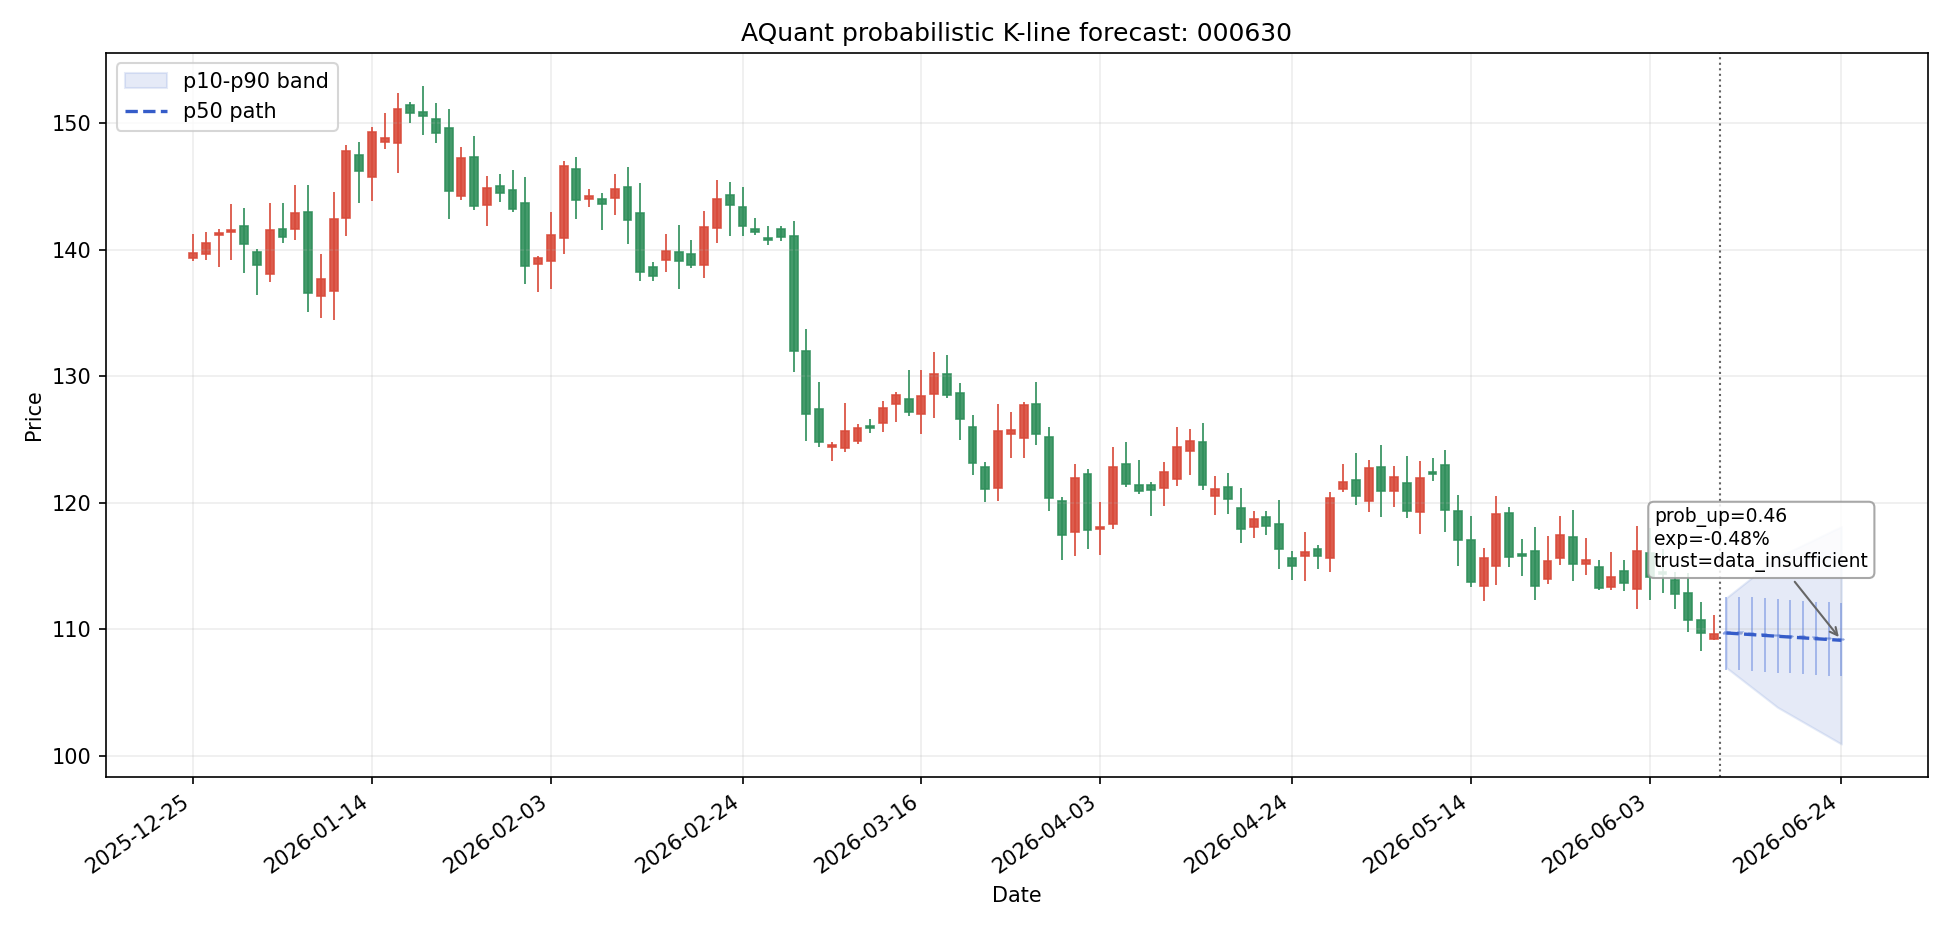

Values plotted in this chart, from the file beside it:
date, symbol, day_index, scenario, open, high, low, close, p10_close, p50_close, p90_close, prob_up, expected_return, expected_excess_return, return_p10, return_p50, return_p90, direction, trend_label, confidence, risk_flags, trust_status, model_id, model_type
2026-06-11, 000630, 1, bearish, 109.7, 112.1, 104.6, 107, 107, 109.7, 112.5, 0.4986, 0.0004594, -9.892975033582768e-05, -0.02455, 0.0004594, 0.02585, 中性, 无明显形态, 0.005453, none, data_insufficient, stock_forecast_ensemble_h1, ensemble
2026-06-11, 000630, 1, base, 109.7, 112.6, 106.8, 109.7, 107, 109.7, 112.5, 0.4986, 0.0004594, -9.892975033582768e-05, -0.02455, 0.0004594, 0.02585, 中性, 无明显形态, 0.005453, none, data_insufficient, stock_forecast_ensemble_h1, ensemble
2026-06-11, 000630, 1, bullish, 109.7, 115.9, 106.4, 112.5, 107, 109.7, 112.5, 0.4986, 0.0004594, -9.892975033582768e-05, -0.02455, 0.0004594, 0.02585, 中性, 无明显形态, 0.005453, none, data_insufficient, stock_forecast_ensemble_h1, ensemble
2026-06-12, 000630, 2, bearish, 107, 109.4, 103.8, 106.2, 106.2, 109.7, 113.3, 0.4899, -0.000134, -0.0008857, -0.03168, -0.000134, 0.03313, 中性, 无明显形态, 0.01843, none, data_insufficient, stock_forecast_ensemble_h1, ensemble
2026-06-12, 000630, 2, base, 109.7, 112.6, 106.8, 109.7, 106.2, 109.7, 113.3, 0.4899, -0.000134, -0.0008857, -0.03168, -0.000134, 0.03313, 中性, 无明显形态, 0.01843, none, data_insufficient, stock_forecast_ensemble_h1, ensemble
2026-06-12, 000630, 2, bullish, 112.5, 116.7, 109.1, 113.3, 106.2, 109.7, 113.3, 0.4899, -0.000134, -0.0008857, -0.03168, -0.000134, 0.03313, 中性, 无明显形态, 0.01843, none, data_insufficient, stock_forecast_ensemble_h1, ensemble
2026-06-15, 000630, 3, bearish, 106.2, 108.6, 103.1, 105.4, 105.4, 109.6, 114.1, 0.4811, -0.0007274, -0.001672, -0.03881, -0.0007274, 0.0404, 中性, 无明显形态, 0.03141, none, data_insufficient, stock_forecast_ensemble_h1, ensemble
2026-06-15, 000630, 3, base, 109.7, 112.5, 106.7, 109.6, 105.4, 109.6, 114.1, 0.4811, -0.0007274, -0.001672, -0.03881, -0.0007274, 0.0404, 中性, 无明显形态, 0.03141, none, data_insufficient, stock_forecast_ensemble_h1, ensemble
2026-06-15, 000630, 3, bullish, 113.3, 117.5, 109.9, 114.1, 105.4, 109.6, 114.1, 0.4811, -0.0007274, -0.001672, -0.03881, -0.0007274, 0.0404, 中性, 无明显形态, 0.03141, none, data_insufficient, stock_forecast_ensemble_h1, ensemble
2026-06-16, 000630, 4, bearish, 105.4, 107.8, 102.3, 104.6, 104.6, 109.5, 114.9, 0.4724, -0.001321, -0.002459, -0.04595, -0.001321, 0.04767, 震荡偏弱, 无明显形态, 0.04438, none, data_insufficient, stock_forecast_ensemble_h5, ensemble
2026-06-16, 000630, 4, base, 109.6, 112.5, 106.7, 109.5, 104.6, 109.5, 114.9, 0.4724, -0.001321, -0.002459, -0.04595, -0.001321, 0.04767, 震荡偏弱, 无明显形态, 0.04438, none, data_insufficient, stock_forecast_ensemble_h5, ensemble
2026-06-16, 000630, 4, bullish, 114.1, 118.4, 110.7, 114.9, 104.6, 109.5, 114.9, 0.4724, -0.001321, -0.002459, -0.04595, -0.001321, 0.04767, 震荡偏弱, 无明显形态, 0.04438, none, data_insufficient, stock_forecast_ensemble_h5, ensemble
2026-06-17, 000630, 5, bearish, 104.6, 107, 101.5, 103.8, 103.8, 109.5, 115.7, 0.4636, -0.001914, -0.003246, -0.05308, -0.001914, 0.05495, 震荡偏弱, 无明显形态, 0.05736, none, data_insufficient, stock_forecast_ensemble_h5, ensemble
2026-06-17, 000630, 5, base, 109.5, 112.4, 106.6, 109.5, 103.8, 109.5, 115.7, 0.4636, -0.001914, -0.003246, -0.05308, -0.001914, 0.05495, 震荡偏弱, 无明显形态, 0.05736, none, data_insufficient, stock_forecast_ensemble_h5, ensemble
2026-06-17, 000630, 5, bullish, 114.9, 119.2, 111.4, 115.7, 103.8, 109.5, 115.7, 0.4636, -0.001914, -0.003246, -0.05308, -0.001914, 0.05495, 震荡偏弱, 无明显形态, 0.05736, none, data_insufficient, stock_forecast_ensemble_h5, ensemble
2026-06-18, 000630, 6, bearish, 103.8, 106.2, 101, 103.3, 103.3, 109.4, 116.2, 0.4636, -0.002495, -0.00295, -0.05838, -0.002495, 0.05939, 震荡偏弱, 无明显形态, 0.05933, none, data_insufficient, stock_forecast_ensemble_h5, ensemble
2026-06-18, 000630, 6, base, 109.5, 112.3, 106.5, 109.4, 103.3, 109.4, 116.2, 0.4636, -0.002495, -0.00295, -0.05838, -0.002495, 0.05939, 震荡偏弱, 无明显形态, 0.05933, none, data_insufficient, stock_forecast_ensemble_h5, ensemble
2026-06-18, 000630, 6, bullish, 115.7, 119.7, 112.2, 116.2, 103.3, 109.4, 116.2, 0.4636, -0.002495, -0.00295, -0.05838, -0.002495, 0.05939, 震荡偏弱, 无明显形态, 0.05933, none, data_insufficient, stock_forecast_ensemble_h5, ensemble
2026-06-19, 000630, 7, bearish, 103.3, 105.6, 100.4, 102.7, 102.7, 109.3, 116.7, 0.4635, -0.003076, -0.002655, -0.06368, -0.003076, 0.06384, 震荡偏弱, 无明显形态, 0.06129, none, data_insufficient, stock_forecast_ensemble_h5, ensemble
2026-06-19, 000630, 7, base, 109.4, 112.3, 106.5, 109.3, 102.7, 109.3, 116.7, 0.4635, -0.003076, -0.002655, -0.06368, -0.003076, 0.06384, 震荡偏弱, 无明显形态, 0.06129, none, data_insufficient, stock_forecast_ensemble_h5, ensemble
2026-06-19, 000630, 7, bullish, 116.2, 120.2, 112.7, 116.7, 102.7, 109.3, 116.7, 0.4635, -0.003076, -0.002655, -0.06368, -0.003076, 0.06384, 震荡偏弱, 无明显形态, 0.06129, none, data_insufficient, stock_forecast_ensemble_h5, ensemble
2026-06-22, 000630, 8, bearish, 102.7, 105, 99.83, 102.1, 102.1, 109.3, 117.2, 0.4634, -0.003656, -0.002359, -0.06898, -0.003656, 0.06829, 震荡偏弱, 无明显形态, 0.06326, none, data_insufficient, stock_forecast_ensemble_h10, ensemble
2026-06-22, 000630, 8, base, 109.3, 112.2, 106.4, 109.3, 102.1, 109.3, 117.2, 0.4634, -0.003656, -0.002359, -0.06898, -0.003656, 0.06829, 震荡偏弱, 无明显形态, 0.06326, none, data_insufficient, stock_forecast_ensemble_h10, ensemble
2026-06-22, 000630, 8, bullish, 116.7, 120.7, 113.2, 117.2, 102.1, 109.3, 117.2, 0.4634, -0.003656, -0.002359, -0.06898, -0.003656, 0.06829, 震荡偏弱, 无明显形态, 0.06326, none, data_insufficient, stock_forecast_ensemble_h10, ensemble
2026-06-23, 000630, 9, bearish, 102.1, 104.4, 99.27, 101.5, 101.5, 109.2, 117.6, 0.4633, -0.004237, -0.002064, -0.07427, -0.004237, 0.07273, 震荡偏弱, 无明显形态, 0.06523, none, data_insufficient, stock_forecast_ensemble_h10, ensemble
2026-06-23, 000630, 9, base, 109.3, 112.1, 106.3, 109.2, 101.5, 109.2, 117.6, 0.4633, -0.004237, -0.002064, -0.07427, -0.004237, 0.07273, 震荡偏弱, 无明显形态, 0.06523, none, data_insufficient, stock_forecast_ensemble_h10, ensemble
2026-06-23, 000630, 9, bullish, 117.2, 121.2, 113.6, 117.6, 101.5, 109.2, 117.6, 0.4633, -0.004237, -0.002064, -0.07427, -0.004237, 0.07273, 震荡偏弱, 无明显形态, 0.06523, none, data_insufficient, stock_forecast_ensemble_h10, ensemble
2026-06-24, 000630, 10, bearish, 101.5, 103.8, 98.7, 100.9, 100.9, 109.1, 118.1, 0.4632, -0.004818, -0.001768, -0.07957, -0.004818, 0.07718, 震荡偏弱, 无明显形态, 0.06719, none, data_insufficient, stock_forecast_ensemble_h10, ensemble
2026-06-24, 000630, 10, base, 109.2, 112.1, 106.3, 109.1, 100.9, 109.1, 118.1, 0.4632, -0.004818, -0.001768, -0.07957, -0.004818, 0.07718, 震荡偏弱, 无明显形态, 0.06719, none, data_insufficient, stock_forecast_ensemble_h10, ensemble
2026-06-24, 000630, 10, bullish, 117.6, 121.7, 114.1, 118.1, 100.9, 109.1, 118.1, 0.4632, -0.004818, -0.001768, -0.07957, -0.004818, 0.07718, 震荡偏弱, 无明显形态, 0.06719, none, data_insufficient, stock_forecast_ensemble_h10, ensemble
